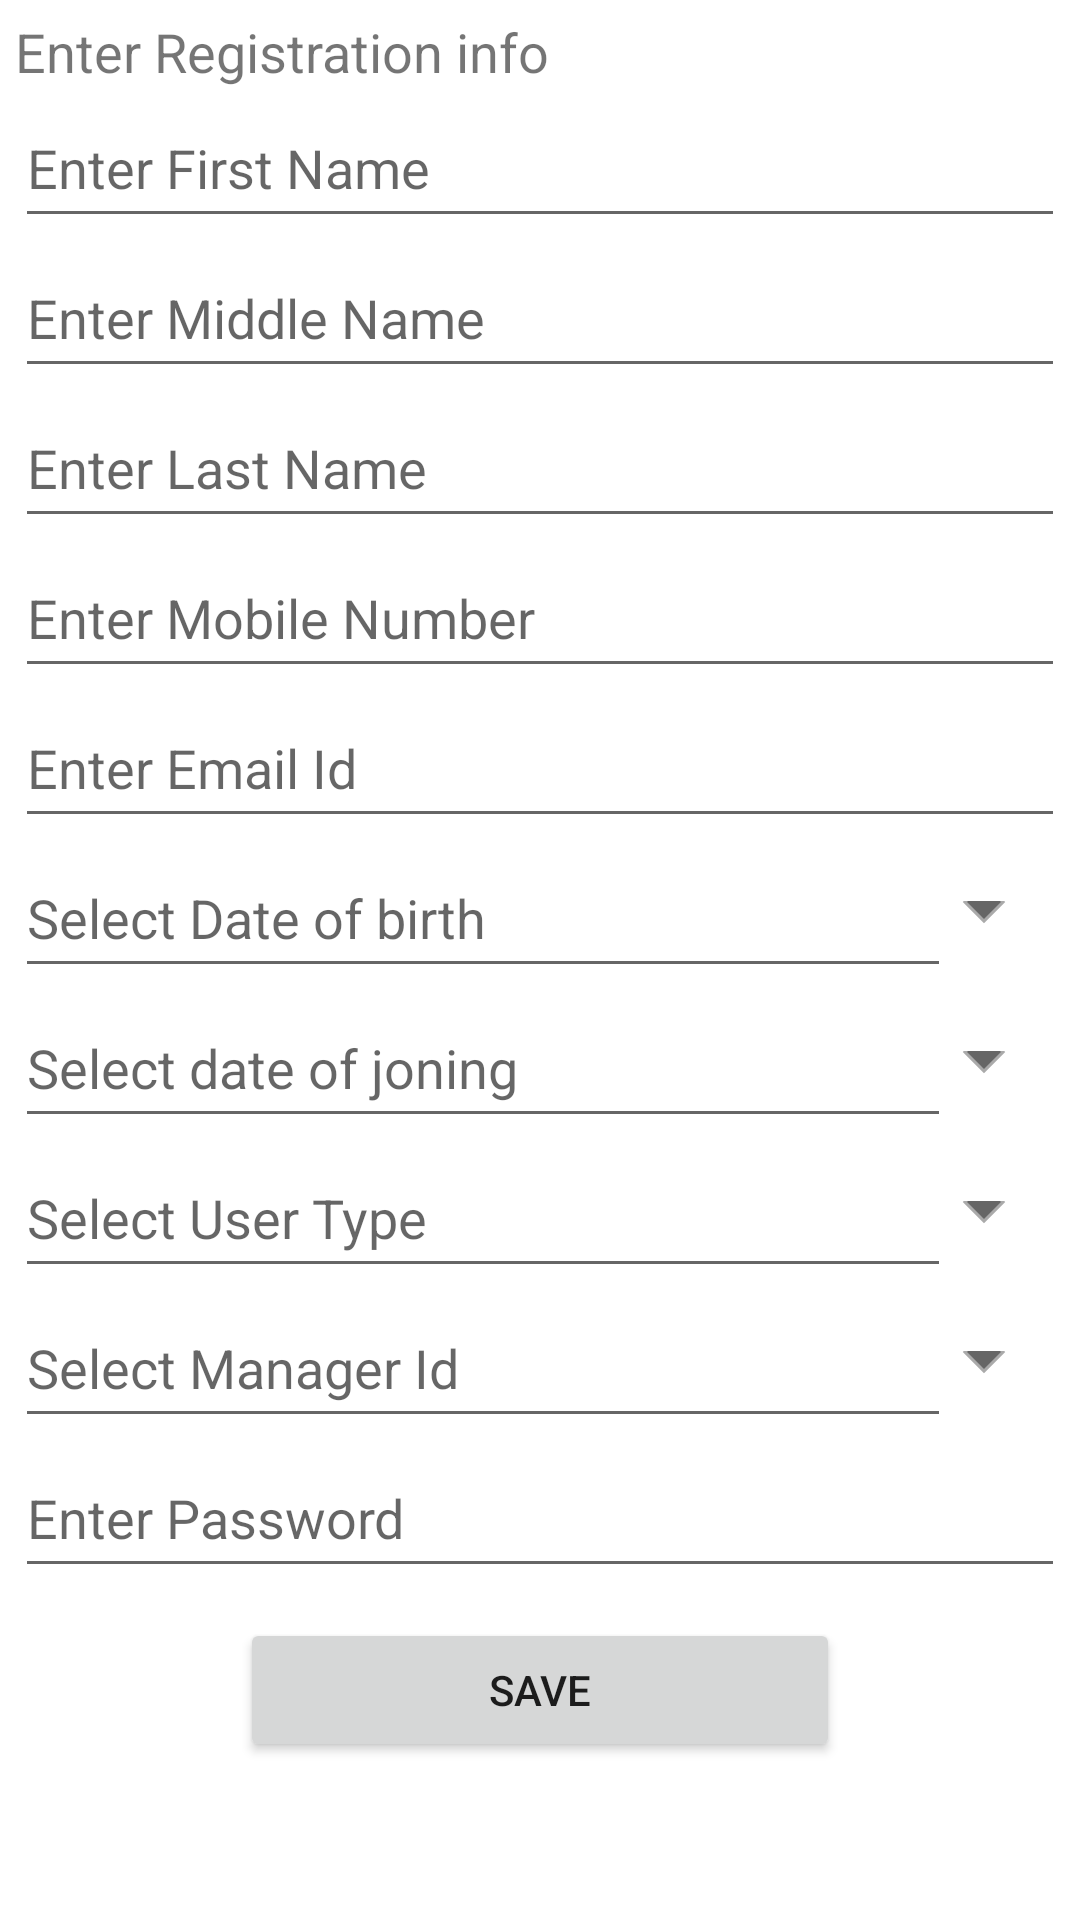

Here is an Android app screen rendered from its layout file. Give the layout XML and the strings, colors and styles it references.
<!-- AndroidManifest.xml: application theme Theme.SaleTracker -->
<!-- res/layout/activity_registration.xml -->
<?xml version="1.0" encoding="utf-8"?>
<androidx.appcompat.widget.LinearLayoutCompat xmlns:android="http://schemas.android.com/apk/res/android"
    xmlns:app="http://schemas.android.com/apk/res-auto"
    xmlns:tools="http://schemas.android.com/tools"
    android:layout_width="match_parent"
    android:layout_height="match_parent"
    android:orientation="vertical"
    android:layout_margin="10dp"
    tools:context=".registration.RegistrationActivity">

    <androidx.core.widget.NestedScrollView
        android:layout_width="match_parent"
        android:layout_height="match_parent"
        >
        <androidx.appcompat.widget.LinearLayoutCompat
            android:layout_width="match_parent"
            android:layout_height="match_parent"
            android:orientation="vertical"
            android:padding="5dp">
            <TextView
                android:layout_width="wrap_content"
                android:layout_height="wrap_content"
                android:text="Enter Registration info"
                android:textSize="18sp"
                />
            <com.google.android.material.textfield.TextInputEditText
                android:id="@+id/edit_first_name"
                style="@style/InputStyle"
                android:hint="Enter First Name"
                android:inputType="text"
                />
            <com.google.android.material.textfield.TextInputEditText
                android:id="@+id/edit_middle_name"
                style="@style/InputStyle"
                android:hint="Enter Middle Name"
                android:inputType="text"
                />
            <com.google.android.material.textfield.TextInputEditText
                android:id="@+id/edit_last_name"
                style="@style/InputStyle"
                android:hint="Enter Last Name"
                android:inputType="text"
                />
            <com.google.android.material.textfield.TextInputEditText
                android:id="@+id/edit_mobile_number"
                style="@style/InputStyle"
                android:hint="Enter Mobile Number"
                android:inputType="number"
                android:maxLength="10"
                />
            <com.google.android.material.textfield.TextInputEditText
                android:id="@+id/edit_email_id"
                style="@style/InputStyle"
                android:hint="Enter Email Id"
                />
            <com.google.android.material.textfield.TextInputEditText
                android:id="@+id/edit_dob"
                style="@style/InputStyle"
                android:clickable="false"
                tools:ignore="TouchTargetSizeCheck"
                android:focusableInTouchMode="false"
                android:hint="Select Date of birth"
                android:cursorVisible="false"
                android:drawableRight="@drawable/spinner_bg"
                android:focusable="false"
                />
            <com.google.android.material.textfield.TextInputEditText
                android:id="@+id/edit_doj"
                style="@style/InputStyle"
                android:hint="Select date of joning"
                android:clickable="false"
                tools:ignore="TouchTargetSizeCheck"
                android:focusableInTouchMode="false"
                android:cursorVisible="false"
                android:drawableRight="@drawable/spinner_bg"
                android:focusable="false"
                />
            <com.google.android.material.textfield.TextInputEditText
                android:id="@+id/edit_user_type"
                style="@style/InputStyle"
                android:clickable="false"
                tools:ignore="TouchTargetSizeCheck"
                android:focusableInTouchMode="false"
                android:hint="Select User Type"
                android:cursorVisible="false"
                android:drawableRight="@drawable/spinner_bg"
                android:focusable="false"
                />
            <com.google.android.material.textfield.TextInputEditText
                android:id="@+id/edit_manager_right_id"
                android:clickable="false"
                style="@style/InputStyle"
                tools:ignore="TouchTargetSizeCheck"
                android:focusableInTouchMode="false"
                android:hint="Select Manager Id"
                android:cursorVisible="false"
                android:drawableRight="@drawable/spinner_bg"
                android:focusable="false"
                />
            <com.google.android.material.textfield.TextInputEditText
                android:id="@+id/edit_user_password"
                style="@style/InputStyle"
                android:hint="Enter Password"

                />
            <androidx.appcompat.widget.AppCompatButton
                android:id="@+id/button_save_registration"
                android:layout_width="200dp"
                android:layout_height="wrap_content"
                android:text="Save"
                android:layout_gravity="center"
                android:layout_marginTop="10dp"
                />
        </androidx.appcompat.widget.LinearLayoutCompat>

    </androidx.core.widget.NestedScrollView>
</androidx.appcompat.widget.LinearLayoutCompat>
<!-- resources referenced by this layout -->
<resources>
  <!-- drawable spinner_bg (drawable-v24) -->
  <?xml version="1.0" encoding="utf-8"?>
  <layer-list xmlns:android="http://schemas.android.com/apk/res/android">
      <item>
          <color android:color="#FFFFFF" />
      </item>
      <item android:gravity="center_vertical|right" android:right="8dp">
          <layer-list>
              <item android:width="10dp" android:height="10dp" android:gravity="center" android:bottom="10dp">
                  <rotate
                      android:fromDegrees="45"
                      android:toDegrees="45">
                      <shape android:shape="rectangle">
                          <solid android:color="#666666" />
                          <stroke android:color="#aaaaaa" android:width="1dp"/>
                      </shape>
                  </rotate>
              </item>
              <item android:width="30dp" android:height="10dp" android:bottom="21dp" android:gravity="center">
                  <shape android:shape="rectangle">
                      <solid android:color="#FFFFFF"/>
                  </shape>
              </item>
          </layer-list>
      </item>
  </layer-list>
  <style name="InputStyle">
          <item name="android:layout_width">match_parent</item>
          <item name="android:layout_height">50dp</item>
      </style>
  <style name="Theme.SaleTracker" parent="Theme.MaterialComponents.DayNight.DarkActionBar">
          
          <item name="colorPrimary">@color/purple_500</item>
          <item name="colorPrimaryVariant">@color/purple_700</item>
          <item name="colorOnPrimary">@color/white</item>
          
          <item name="colorSecondary">@color/teal_200</item>
          <item name="colorSecondaryVariant">@color/teal_700</item>
          <item name="colorOnSecondary">@color/black</item>
          
          <item name="android:statusBarColor" tools:targetApi="l">?attr/colorPrimaryVariant</item>
          
      </style>
  <color name="purple_500">#FF6200EE</color>
  <color name="purple_700">#FF3700B3</color>
  <color name="white">#FFFFFFFF</color>
  <color name="teal_200">#FF03DAC5</color>
  <color name="teal_700">#FF018786</color>
  <color name="black">#FF000000</color>
</resources>
